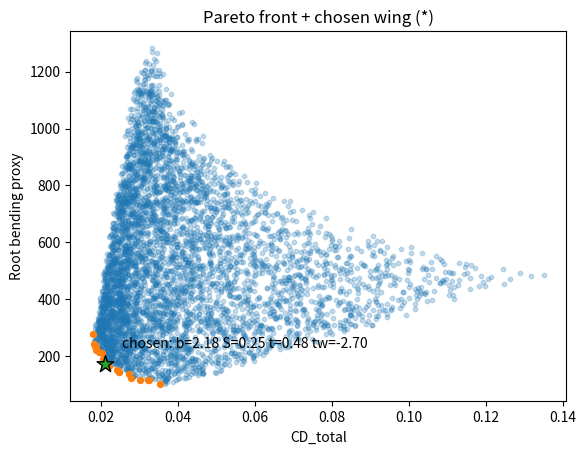
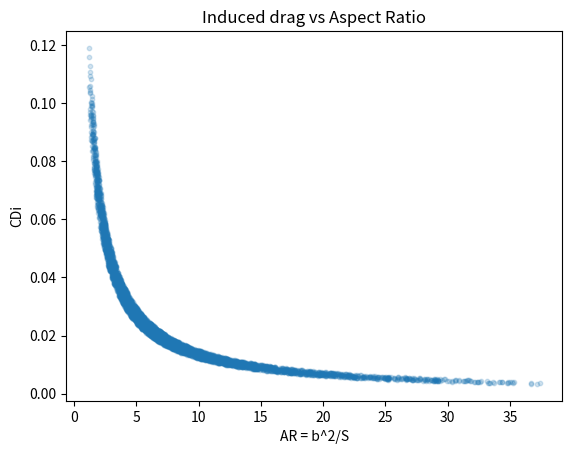

Write the Python code that produced these figures, in order.
import numpy as np
import matplotlib.pyplot as plt
from pathlib import Path


DATA = Path("data/raw/abiba/polars")
CL_TGT, E = 0.6, 0.85
RHO, V = 1.225, 60.0
N = 5000
B_RANGE, S_RANGE = (1.2, 3.2), (0.25, 1.2)
TAPER_RANGE, TWIST_RANGE = (0.2, 1.0), (-3.0, 3.0)

def load_polar_simple(folder):
    import re
    files = sorted([p for p in folder.glob("polar*") if p.is_file()]) if folder.exists() else []
    if not files:
        cl = np.linspace(-0.2, 1.5, 200)
        return cl, 0.008 + 0.02*cl**2

    pairs = []
    for ln in files[0].read_text(errors="ignore").splitlines():
        ln = ln.replace(",", ".")  # au cas où
        nums = re.findall(r"[-+]?(?:\d+\.\d*|\.\d+|\d+)(?:[eEdD][-+]?\d+)?", ln)
        if len(nums) < 2:
            continue
        row = [float(x.replace("D","E").replace("d","e")) for x in nums]
        if len(row) >= 3:   # alpha, CL, CD, ...
            pairs.append((row[1], row[2]))
        else:               # CL, CD
            pairs.append((row[0], row[1]))

    a = np.array(pairs)
    if a.shape[0] < 5:
        cl = np.linspace(-0.2, 1.5, 200)
        return cl, 0.008 + 0.02*cl**2

    a = a[np.argsort(a[:, 0])]
    return a[:, 0], a[:, 1]


def pareto_idx(cd, m):
    o = np.argsort(cd)
    m_sorted = m[o]
    keep = m_sorted <= np.minimum.accumulate(m_sorted)
    return o[keep]

CL, CD = load_polar_simple(DATA)
rng = np.random.default_rng(0)

b = rng.uniform(*B_RANGE, N)
S = rng.uniform(*S_RANGE, N)
taper = rng.uniform(*TAPER_RANGE, N)
twist = rng.uniform(*TWIST_RANGE, N)

AR = b**2 / S
CL_eff = np.clip(CL_TGT + 0.01*twist, CL.min(), CL.max())
CD_prof = np.interp(CL_eff, CL, CD)
CDi = CL_eff**2 / (np.pi * AR * E)
CD_tot = CD_prof + CDi

q = 0.5 * RHO * V**2
M_root = (q * S * CL_eff) * b / 4

pf = pareto_idx(CD_tot, M_root)
cd_pf, m_pf = CD_tot[pf], M_root[pf]
cd_u, m_u = cd_pf.min(), m_pf.min()  # "utopia" = meilleur CD et meilleur M

cd_n = (cd_pf - cd_u) / (cd_pf.max() - cd_u + 1e-12)  # normalisation 0..1
m_n  = (m_pf  - m_u ) / (m_pf.max()  - m_u  + 1e-12)

chosen = pf[np.argmin(cd_n**2 + m_n**2)]  # plus proche du coin "idéal"
# --- plots ---
plt.figure()
plt.scatter(CD_tot, M_root, s=10, alpha=0.25)
plt.scatter(CD_tot[pf], M_root[pf], s=18)              # Pareto
plt.scatter(CD_tot[chosen], M_root[chosen], s=160, marker="*", edgecolors="k")  # chosen

txt = f"chosen: b={b[chosen]:.2f} S={S[chosen]:.2f} t={taper[chosen]:.2f} tw={twist[chosen]:+.2f}"
plt.annotate(txt, (CD_tot[chosen], M_root[chosen]), xytext=(12,12),
             textcoords="offset points")

plt.xlabel("CD_total"); plt.ylabel("Root bending proxy")
plt.title("Pareto front + chosen wing (*)")
plt.show()

plt.figure()
plt.scatter(AR, CDi, s=10, alpha=0.2)
plt.xlabel("AR = b^2/S"); plt.ylabel("CDi")
plt.title("Induced drag vs Aspect Ratio")
plt.show()
